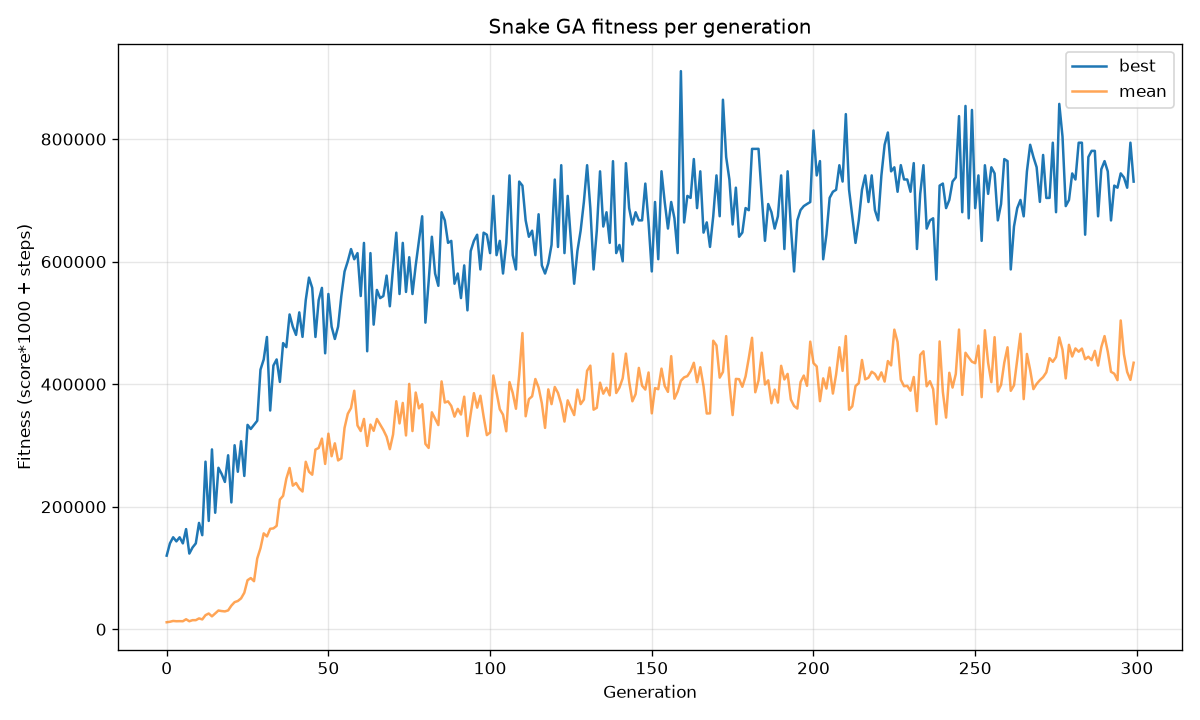

Values plotted in this chart, from the file beside it:
generation, best, mean, median
0, 120142, 11452, 10000
1, 140125, 12237, 10000
2, 150123, 13559, 10000
3, 143450, 13091, 10000
4, 150110, 13222, 10000
5, 140151, 13104, 10000
6, 163452, 16323, 10000
7, 123500, 13089, 10000
8, 133529, 14858, 10000
9, 140127, 14840, 10000
10, 173565, 17710, 10000
11, 153537, 16074, 10000
12, 273505, 22983, 10000
13, 176794, 25702, 16669
14, 293525, 21064, 10000
15, 190137, 25725, 10000
16, 263519, 30579, 13336
17, 253492, 29694, 10000
18, 240443, 29143, 13336
19, 283966, 30773, 13340
20, 206989, 38556, 16688
21, 300331, 44251, 20016
22, 257049, 46134, 13339
23, 306890, 50403, 23358
24, 250200, 59560, 36700
25, 333594, 80037, 70062
26, 326890, 83551, 73425
27, 333610, 78448, 63401
28, 340294, 115557, 103418
29, 423654, 132278, 116739
30, 440302, 156513, 176804
31, 477027, 151518, 155136
32, 357013, 163962, 163496
33, 430344, 164621, 176830
34, 440389, 168766, 180174
35, 403708, 211675, 250198
36, 467061, 217779, 255184
37, 460406, 245802, 268580
38, 513779, 263232, 285218
39, 493781, 234372, 256896
40, 480447, 238741, 258594
41, 517171, 229881, 236913
42, 477173, 224785, 241896
43, 537135, 273316, 285290
44, 573891, 257052, 263577
45, 557222, 252244, 263646
46, 477022, 293279, 298584
47, 537157, 295883, 313630
48, 557148, 311100, 331946
49, 450371, 269823, 296937
50, 547220, 319166, 360356
51, 493809, 282391, 303607
52, 473769, 303442, 330298
53, 493809, 275536, 293618
54, 543832, 278871, 295273
55, 583855, 328742, 356930
56, 600555, 351651, 393701
57, 620495, 361066, 376985
58, 603847, 389243, 412015
59, 613861, 332634, 363645
... 240 more rows
